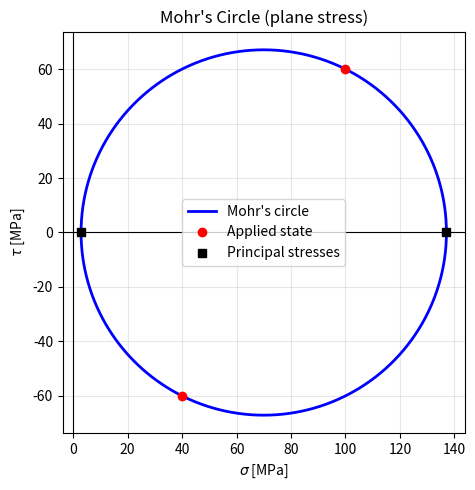
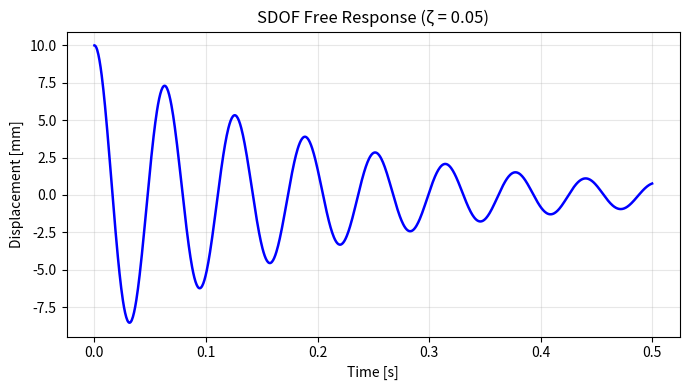
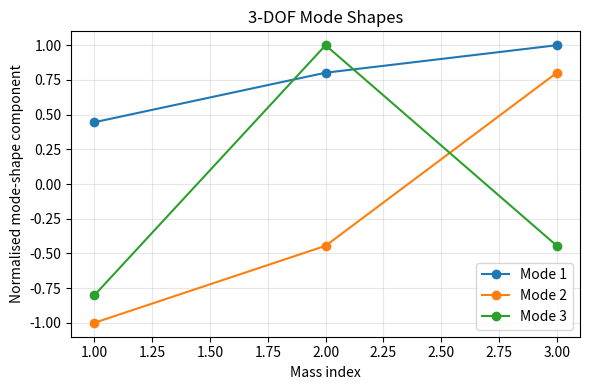
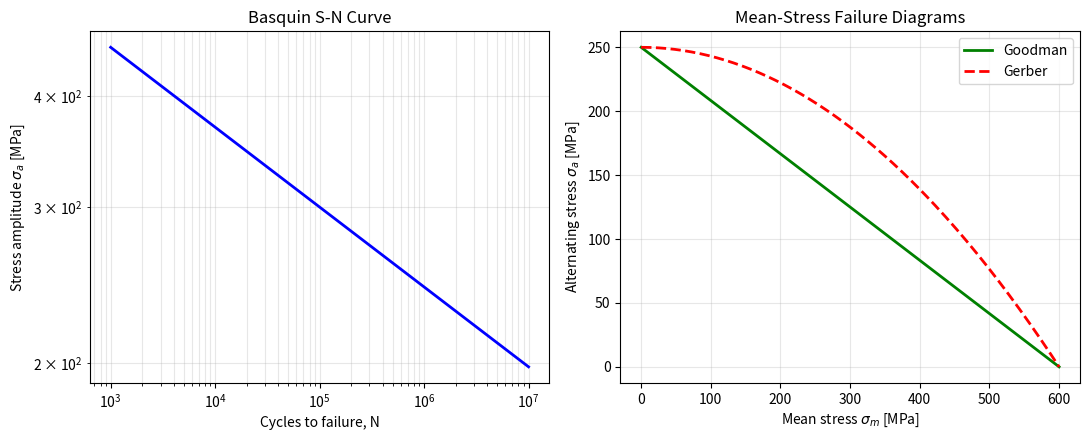
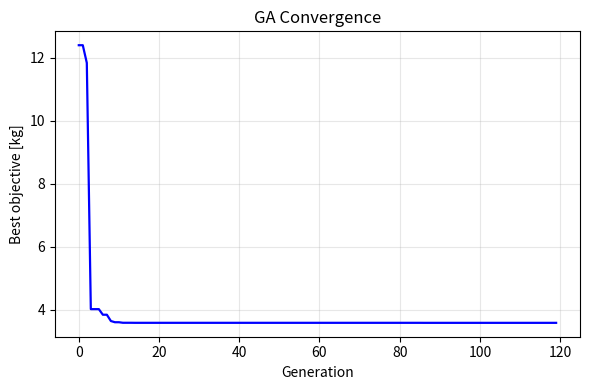
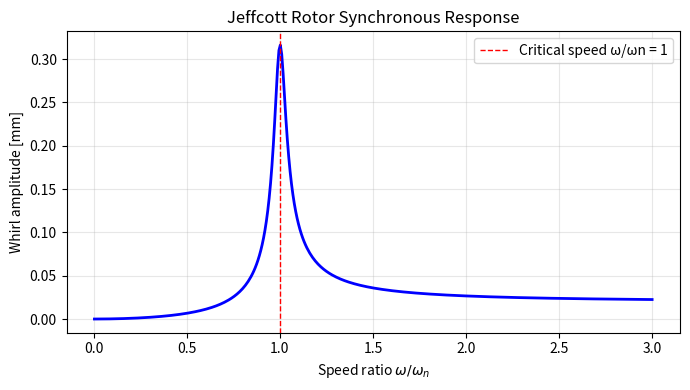

The script that saved these images, in order:
"""
mechanical_engineering_toolkit.py
=================================

A standalone, modular, production-ready toolkit for applied mechanics and
solid mechanics computations.  Every routine is written in pure Python
(NumPy / SciPy) with realistic SI defaults and extensive docstrings.

Modules
-------
1.  Finite Element Analysis
     - 2-D truss elements
     - 2-D Euler-Bernoulli frame (beam) elements
2.  Stress & Strain Transformations
     - plane-stress rotation, principal stresses, Mohr's circle
     - von Mises and Tresca equivalent stresses
3.  Mechanical Vibrations
     - SDOF free & harmonic response
     - MDOF modal analysis (mass-normalised modes)
     - state-space simulation
4.  Fatigue & Fracture Mechanics
     - Basquin S-N curve
     - Goodman / Gerber mean-stress corrections
     - Paris' law crack-growth integration
5.  Structural Optimization
     - SLSQP weight minimisation of a rectangular cantilever
     - genetic algorithm for the same problem
6.  Rotordynamics / Contact Mechanics / Failure Theories
     - Jeffcott rotor unbalance response
     - Hertzian spherical contact
     - Rankine / Tresca / von Mises safety factors

Dependencies: numpy, scipy, matplotlib
Run:  python mechanical_engineering_toolkit.py
"""

import numpy as np
from numpy import sqrt, pi
from scipy.linalg import eigh
from scipy.optimize import minimize
from scipy.integrate import quad, solve_ivp
import matplotlib
matplotlib.use("Agg")
import matplotlib.pyplot as plt


# =============================================================================
# 1. FINITE ELEMENT ANALYSIS
# =============================================================================

def truss2d_element_stiffness(E, A, x1, y1, x2, y2):
    """
    Return the 4x4 local/global stiffness matrix of a 2-D axial truss member.

    Parameters
    ----------
    E : float
        Young's modulus [Pa].
    A : float
        Cross-sectional area [m^2].
    x1, y1 : float
        Coordinates of node i [m].
    x2, y2 : float
        Coordinates of node j [m].

    Returns
    -------
    ke : ndarray, shape (4, 4)
        Element stiffness matrix in global coordinates.
    """
    L = float(np.hypot(x2 - x1, y2 - y1))
    if L <= 0.0:
        raise ValueError("Zero-length truss element.")
    c = (x2 - x1) / L
    s = (y2 - y1) / L
    k = E * A / L
    return k * np.array([
        [ c * c,  c * s, -c * c, -c * s],
        [ c * s,  s * s, -c * s, -s * s],
        [-c * c, -c * s,  c * c,  c * s],
        [-c * s, -s * s,  c * s,  s * s],
    ], dtype=float)


def assemble_truss(nodes, members, E, A):
    """
    Assemble the global stiffness matrix of a 2-D truss.

    Parameters
    ----------
    nodes : array_like, shape (n_nodes, 2)
        Nodal coordinates [m].
    members : list of (int, int)
        Connectivity list; each tuple (i, j) defines a member.
    E : float
        Young's modulus [Pa] (uniform for all members).
    A : float
        Cross-sectional area [m^2] (uniform for all members).

    Returns
    -------
    K : ndarray, shape (2*n_nodes, 2*n_nodes)
        Global stiffness matrix.
    """
    nodes = np.asarray(nodes, dtype=float)
    n_nodes = nodes.shape[0]
    K = np.zeros((2 * n_nodes, 2 * n_nodes), dtype=float)
    for (i, j) in members:
        ke = truss2d_element_stiffness(
            E, A, nodes[i, 0], nodes[i, 1], nodes[j, 0], nodes[j, 1]
        )
        dofs = [2 * i, 2 * i + 1, 2 * j, 2 * j + 1]
        for a in range(4):
            for b in range(4):
                K[dofs[a], dofs[b]] += ke[a, b]
    return K


def solve_truss(nodes, members, E, A, fixed_dofs, loads):
    """
    Solve a linear 2-D truss static problem.

    Parameters
    ----------
    nodes, members, E, A :
        See :func:`assemble_truss`.
    fixed_dofs : sequence of int
        Constrained global DOF indices.
    loads : dict {int: float}
        Nodal load vector components [N]; keys are global DOF indices.

    Returns
    -------
    u : ndarray, shape (2*n_nodes,)
        Nodal displacement vector [m].
    reactions : ndarray, shape (2*n_nodes,)
        Reaction / residual force vector [N].
    K : ndarray
        Global stiffness matrix.
    """
    nodes = np.asarray(nodes, dtype=float)
    n_dof = 2 * nodes.shape[0]
    K = assemble_truss(nodes, members, E, A)

    F = np.zeros(n_dof, dtype=float)
    for dof, val in loads.items():
        F[int(dof)] += float(val)

    fixed = np.asarray(sorted(set(int(d) for d in fixed_dofs)), dtype=int)
    free = np.setdiff1d(np.arange(n_dof), fixed)

    u = np.zeros(n_dof, dtype=float)
    u[free] = np.linalg.solve(K[np.ix_(free, free)], F[free])
    reactions = K @ u - F
    return u, reactions, K


def truss_member_forces(nodes, members, E, A, u):
    """
    Compute the axial force in every 2-D truss member.

    Returns
    -------
    forces : ndarray
        Axial member forces [N]; positive = tension.
    """
    nodes = np.asarray(nodes, dtype=float)
    u = np.asarray(u, dtype=float)
    forces = np.zeros(len(members), dtype=float)
    for k, (i, j) in enumerate(members):
        x1, y1 = nodes[i]
        x2, y2 = nodes[j]
        L = float(np.hypot(x2 - x1, y2 - y1))
        c = (x2 - x1) / L
        s = (y2 - y1) / L
        elongation = (-c * u[2 * i] - s * u[2 * i + 1]
                      + c * u[2 * j] + s * u[2 * j + 1])
        forces[k] = E * A / L * elongation
    return forces


def beam2d_element_stiffness(E, A, I, x1, y1, x2, y2):
    """
    Return the 6x6 stiffness matrix of a 2-D Euler-Bernoulli frame element.

    Local DOF ordering: [u_i, v_i, theta_i, u_j, v_j, theta_j].

    Parameters
    ----------
    E : float
        Young's modulus [Pa].
    A : float
        Cross-sectional area [m^2].
    I : float
        Second moment of area about the bending axis [m^4].
    x1, y1, x2, y2 : float
        End-point coordinates [m].

    Returns
    -------
    ke : ndarray, shape (6, 6)
        Element stiffness matrix in global coordinates.
    """
    L = float(np.hypot(x2 - x1, y2 - y1))
    if L <= 0.0:
        raise ValueError("Zero-length beam element.")
    c = (x2 - x1) / L
    s = (y2 - y1) / L

    EA_L = E * A / L
    EI = E * I
    k1 = 12.0 * EI / L ** 3
    k2 = 6.0 * EI / L ** 2
    k3 = 4.0 * EI / L
    k4 = 2.0 * EI / L

    k_local = np.array([
        [ EA_L,   0.0,   0.0, -EA_L,   0.0,   0.0],
        [  0.0,    k1,    k2,   0.0,   -k1,    k2],
        [  0.0,    k2,    k3,   0.0,   -k2,    k4],
        [-EA_L,   0.0,   0.0,  EA_L,   0.0,   0.0],
        [  0.0,   -k1,   -k2,   0.0,     k1,   -k2],
        [  0.0,    k2,    k4,   0.0,   -k2,    k3],
    ], dtype=float)

    T = np.array([
        [ c,  s, 0.0,  0.0, 0.0, 0.0],
        [-s,  c, 0.0,  0.0, 0.0, 0.0],
        [0.0, 0.0, 1.0, 0.0, 0.0, 0.0],
        [0.0, 0.0, 0.0,  c,   s, 0.0],
        [0.0, 0.0, 0.0, -s,   c, 0.0],
        [0.0, 0.0, 0.0, 0.0, 0.0, 1.0],
    ], dtype=float)

    return T.T @ k_local @ T


def assemble_frame(nodes, elements, E, A, I):
    """
    Assemble the global stiffness matrix of a 2-D frame.

    Each node has three DOFs: [u, v, theta].
    """
    nodes = np.asarray(nodes, dtype=float)
    n_dof = 3 * nodes.shape[0]
    K = np.zeros((n_dof, n_dof), dtype=float)
    for (i, j) in elements:
        ke = beam2d_element_stiffness(
            E, A, I, nodes[i, 0], nodes[i, 1], nodes[j, 0], nodes[j, 1]
        )
        dofs = [3 * i, 3 * i + 1, 3 * i + 2, 3 * j, 3 * j + 1, 3 * j + 2]
        for a in range(6):
            for b in range(6):
                K[dofs[a], dofs[b]] += ke[a, b]
    return K


def solve_frame(nodes, elements, E, A, I, fixed_dofs, loads):
    """
    Solve a linear 2-D frame static problem.

    Returns
    -------
    u, reactions, K
        Displacements [m, rad], reactions [N, N*m] and global stiffness.
    """
    nodes = np.asarray(nodes, dtype=float)
    n_dof = 3 * nodes.shape[0]
    K = assemble_frame(nodes, elements, E, A, I)

    F = np.zeros(n_dof, dtype=float)
    for dof, val in loads.items():
        F[int(dof)] += float(val)

    fixed = np.asarray(sorted(set(int(d) for d in fixed_dofs)), dtype=int)
    free = np.setdiff1d(np.arange(n_dof), fixed)

    u = np.zeros(n_dof, dtype=float)
    u[free] = np.linalg.solve(K[np.ix_(free, free)], F[free])
    reactions = K @ u - F
    return u, reactions, K


# =============================================================================
# 2. STRESS & STRAIN TRANSFORMATIONS
# =============================================================================

def stress_transform_2d(sx, sy, txy, theta_deg):
    """
    Rotate a plane-stress state through angle ``theta_deg`` (CCW positive).

    Returns
    -------
    (sx_p, sy_p, txy_p) : tuple of floats
    """
    t = np.radians(theta_deg)
    c, s = np.cos(t), np.sin(t)
    sx_p = sx * c * c + sy * s * s + 2.0 * txy * s * c
    sy_p = sx * s * s + sy * c * c - 2.0 * txy * s * c
    txy_p = -(sx - sy) * s * c + txy * (c * c - s * s)
    return float(sx_p), float(sy_p), float(txy_p)


def principal_stresses_2d(sx, sy, txy):
    """
    Return principal stresses and the principal angle (in degrees).

    Returns
    -------
    s1, s2, theta_p_deg
    """
    avg = 0.5 * (sx + sy)
    R = float(np.hypot(0.5 * (sx - sy), txy))
    s1 = avg + R
    s2 = avg - R
    theta_p = 0.5 * np.degrees(np.arctan2(2.0 * txy, sx - sy))
    return float(s1), float(s2), float(theta_p)


def von_mises_2d(sx, sy, txy):
    """Plane-stress von Mises equivalent stress [same units as inputs]."""
    return float(sqrt(sx * sx - sx * sy + sy * sy + 3.0 * txy * txy))


def von_mises_3d(sigma):
    """
    Von Mises equivalent stress from a full 3-D stress tensor.

    Parameters
    ----------
    sigma : array_like, shape (3, 3)
        Cauchy stress tensor [Pa].

    Returns
    -------
    float
        Equivalent stress [Pa].
    """
    sigma = np.asarray(sigma, dtype=float)
    mean = np.trace(sigma) / 3.0
    dev = sigma - mean * np.eye(3)
    return float(sqrt(1.5 * np.sum(dev * dev)))


def tresca_3d(sigma):
    """Tresca (maximum shear) equivalent stress from a 3-D tensor."""
    sigma = np.asarray(sigma, dtype=float)
    p = np.linalg.eigvalsh(sigma)
    return float(p[-1] - p[0])


def plot_mohr_circle(sx, sy, txy, filename="mohr_circle.png"):
    """Save a Mohr's circle plot for a given plane-stress state."""
    center = 0.5 * (sx + sy)
    R = float(np.hypot(0.5 * (sx - sy), txy))
    s1, s2, _ = principal_stresses_2d(sx, sy, txy)

    theta = np.linspace(0.0, 2.0 * np.pi, 361)
    sc = center + R * np.cos(theta)
    tc = R * np.sin(theta)

    fig, ax = plt.subplots(figsize=(6, 5))
    ax.plot(sc / 1e6, tc / 1e6, "b-", lw=2, label="Mohr's circle")
    ax.plot([sx / 1e6, sy / 1e6], [txy / 1e6, -txy / 1e6], "ro",
            label="Applied state")
    ax.plot([s1 / 1e6, s2 / 1e6], [0, 0], "ks", label="Principal stresses")
    ax.axhline(0, color="k", lw=0.8)
    ax.axvline(0, color="k", lw=0.8)
    ax.set_xlabel(r"$\sigma$ [MPa]")
    ax.set_ylabel(r"$\tau$ [MPa]")
    ax.set_title("Mohr's Circle (plane stress)")
    ax.set_aspect("equal", adjustable="box")
    ax.grid(True, alpha=0.3)
    ax.legend(loc="best")
    fig.tight_layout()
    fig.savefig(filename, dpi=120)
    plt.close(fig)
    return filename


# =============================================================================
# 3. MECHANICAL VIBRATIONS
# =============================================================================

class SDOF:
    """
    Single-degree-of-freedom damped oscillator:  m x'' + c x' + k x = f(t).
    """

    def __init__(self, m, k, c=None, zeta=None):
        self.m = float(m)
        self.k = float(k)
        if c is None:
            if zeta is None:
                zeta = 0.0
            c = 2.0 * zeta * sqrt(self.k * self.m)
        self.c = float(c)
        self.wn = sqrt(self.k / self.m)
        self.zeta = self.c / (2.0 * sqrt(self.k * self.m))
        if self.zeta < 1.0:
            self.wd = self.wn * sqrt(1.0 - self.zeta ** 2)
        else:
            self.wd = 0.0

    def free_response(self, t, x0, v0):
        """
        Analytical free response for initial displacement ``x0`` and velocity
        ``v0`` (arrays ``t`` and scalars are accepted).
        """
        t = np.asarray(t, dtype=float)
        z, wn = self.zeta, self.wn
        if z < 1.0:
            wd = self.wd
            env = np.exp(-z * wn * t)
            A = x0
            B = (v0 + z * wn * x0) / wd
            return env * (A * np.cos(wd * t) + B * np.sin(wd * t))
        if abs(z - 1.0) < 1e-10:
            return np.exp(-wn * t) * (x0 + (v0 + wn * x0) * t)
        # Overdamped
        root = wn * sqrt(z * z - 1.0)
        s1 = -z * wn + root
        s2 = -z * wn - root
        C1 = (v0 - s2 * x0) / (s1 - s2)
        C2 = (s1 * x0 - v0) / (s1 - s2)
        return C1 * np.exp(s1 * t) + C2 * np.exp(s2 * t)

    def harmonic_amplitude(self, omega, F0=1.0):
        """
        Steady-state amplitude for a base force F0*cos(omega t).

        Returns
        -------
        (X, phase_rad)
        """
        r = omega / self.wn
        denom = sqrt((1.0 - r * r) ** 2 + (2.0 * self.zeta * r) ** 2)
        X = F0 / self.k / denom
        phase = np.arctan2(2.0 * self.zeta * r, 1.0 - r * r)
        return float(X), float(phase)


def modal_analysis(M, K):
    """
    Solve the generalised eigenproblem K phi = omega^2 M phi.

    Parameters
    ----------
    M : ndarray
        Symmetric positive-definite mass matrix.
    K : ndarray
        Symmetric positive semi-definite stiffness matrix.

    Returns
    -------
    omega : ndarray
        Natural angular frequencies [rad/s].
    phi : ndarray
        Mass-normalised mode-shape matrix (columns are modes).
    """
    M = np.asarray(M, dtype=float)
    K = np.asarray(K, dtype=float)
    eigvals, phi = eigh(K, M)
    eigvals = np.clip(eigvals, 0.0, None)
    omega = np.sqrt(eigvals)
    return omega, phi


def state_space_response(A, B, C, x0, t_eval, u_func=None):
    """
    Simulate a linear time-invariant state-space system

        x' = A x + B u(t)
        y  = C x

    Parameters
    ----------
    A, B, C : ndarray
    x0 : ndarray
        Initial state.
    t_eval : ndarray
        Output time vector.
    u_func : callable or None
        Input function ``u(t)`` returning a vector.

    Returns
    -------
    Y : ndarray, shape (len(t_eval), n_outputs)
    """
    x0 = np.asarray(x0, dtype=float)
    t_eval = np.asarray(t_eval, dtype=float)

    def rhs(t, x):
        if u_func is None:
            return A @ x
        return A @ x + B @ np.atleast_1d(u_func(t))

    sol = solve_ivp(rhs, (t_eval[0], t_eval[-1]), x0, t_eval=t_eval,
                    rtol=1e-8, atol=1e-10)
    X = sol.y.T
    return X @ np.asarray(C, dtype=float).T if np.ndim(C) == 2 else X * C


# =============================================================================
# 4. FATIGUE & FRACTURE MECHANICS
# =============================================================================

def basquin_strength(N, sigma_f_prime, b):
    """
    Basquin S-N relation:  sigma_a = sigma_f' (2N)^b.

    Parameters
    ----------
    N : float or array_like
        Number of cycles to failure.
    sigma_f_prime : float
        Fatigue strength coefficient [Pa].
    b : float
        Fatigue strength exponent (typically -0.05 to -0.12).
    """
    return sigma_f_prime * (2.0 * np.asarray(N, dtype=float)) ** b


def basquin_life(sigma_a, sigma_f_prime, b):
    """Inverse Basquin relation: cycles to failure for stress amplitude."""
    sigma_a = np.asarray(sigma_a, dtype=float)
    return 0.5 * (sigma_a / sigma_f_prime) ** (1.0 / b)


def goodman_factor(sigma_a, sigma_m, Se, Su):
    """
    Goodman mean-stress safety factor.

        n = 1 / (sigma_a/Se + sigma_m/Su)

    Returns ``inf`` when the state is on the origin.
    """
    denom = sigma_a / Se + sigma_m / Su
    if abs(denom) < 1e-16:
        return np.inf
    return 1.0 / denom


def gerber_factor(sigma_a, sigma_m, Se, Su):
    """
    Gerber mean-stress safety factor:

        n*sigma_a/Se + (n*sigma_m/Su)^2 = 1

    Returns
    -------
    n : float
    """
    if abs(sigma_m) < 1e-16:
        return Se / sigma_a if sigma_a > 0 else np.inf
    a = (sigma_m / Su) ** 2
    bcoef = sigma_a / Se
    c = -1.0
    disc = bcoef * bcoef - 4.0 * a * c
    if disc < 0.0:
        return 0.0
    n = (-bcoef + sqrt(disc)) / (2.0 * a)
    return float(n)


def paris_life(a0, ac, delta_sigma, C_paris, m_paris, Y=1.12):
    """
    Integrate Paris' law  da/dN = C (dK)^m  from a0 to ac.

    dK = Y * delta_sigma * sqrt(pi * a)   [MPa*sqrt(m)]

    Parameters
    ----------
    a0, ac : float
        Initial and critical crack length [m].
    delta_sigma : float
        Stress range [MPa].
    C_paris : float
        Paris coefficient [(m/cycle)/(MPa*sqrt(m))^m].
    m_paris : float
        Paris exponent (typically 2.5-4 for steels).
    Y : float
        Geometry factor (default 1.12 for an edge crack).

    Returns
    -------
    N : float
        Cycles to grow the crack from a0 to ac.
    """
    if ac <= a0:
        raise ValueError("ac must be greater than a0.")
    pref = C_paris * (Y * delta_sigma * sqrt(pi)) ** m_paris

    def integrand(a):
        return 1.0 / (pref * a ** (0.5 * m_paris))

    N, _ = quad(integrand, a0, ac)
    return float(N)


def plot_sn_and_goodman(sigma_f_prime, b, Se, Su, filename="fatigue.png"):
    """Save an S-N curve plus a Goodman diagram."""
    N = np.logspace(3, 7, 200)
    sa = basquin_strength(N, sigma_f_prime, b) / 1e6

    fig, axes = plt.subplots(1, 2, figsize=(11, 4.5))

    axes[0].loglog(N, sa, "b-", lw=2)
    axes[0].set_xlabel("Cycles to failure, N")
    axes[0].set_ylabel(r"Stress amplitude $\sigma_a$ [MPa]")
    axes[0].set_title("Basquin S-N Curve")
    axes[0].grid(True, which="both", alpha=0.3)

    sm = np.linspace(0.0, Su / 1e6, 200)
    axes[1].plot(sm, Se / 1e6 * (1.0 - sm / (Su / 1e6)), "g-", lw=2,
                 label="Goodman")
    axes[1].plot(sm, (Se / 1e6) * (1.0 - (sm / (Su / 1e6)) ** 2), "r--",
                 lw=2, label="Gerber")
    axes[1].set_xlabel(r"Mean stress $\sigma_m$ [MPa]")
    axes[1].set_ylabel(r"Alternating stress $\sigma_a$ [MPa]")
    axes[1].set_title("Mean-Stress Failure Diagrams")
    axes[1].grid(True, alpha=0.3)
    axes[1].legend()

    fig.tight_layout()
    fig.savefig(filename, dpi=120)
    plt.close(fig)
    return filename


# =============================================================================
# 5. STRUCTURAL OPTIMIZATION
# =============================================================================

def beam_stress(P, L, b, h):
    """Maximum bending stress of a tip-loaded rectangular cantilever."""
    return 6.0 * P * L / (b * h ** 2)


def beam_deflection(P, L, E, b, h):
    """Tip deflection of a tip-loaded rectangular cantilever."""
    I = b * h ** 3 / 12.0
    return P * L ** 3 / (3.0 * E * I)


def optimize_beam_section_slsqp(P, L, E, rho, sigma_allow, delta_allow,
                                b_bounds, h_bounds, x0=None):
    """
    Minimise the mass of a rectangular cantilever cross-section subject to
    bending-stress and tip-deflection constraints using SLSQP.

    Returns
    -------
    result : scipy OptimizeResult with fields ``x`` (b, h) and ``fun``.
    """
    if x0 is None:
        x0 = (0.03, 0.10)

    def mass(x):
        return rho * x[0] * x[1] * L

    def stress_con(x):
        return sigma_allow - beam_stress(P, L, x[0], x[1])

    def defl_con(x):
        return delta_allow - beam_deflection(P, L, E, x[0], x[1])

    constraints = [
        {"type": "ineq", "fun": stress_con},
        {"type": "ineq", "fun": defl_con},
    ]
    bounds = [tuple(b_bounds), tuple(h_bounds)]
    return minimize(mass, np.asarray(x0, dtype=float), method="SLSQP",
                    bounds=bounds, constraints=constraints,
                    options={"maxiter": 200, "ftol": 1e-12})


def genetic_algorithm(objective, bounds, n_pop=80, n_gen=200,
                      cx_prob=0.9, mut_prob=0.2, seed=0):
    """
    A small, dependency-free real-coded genetic algorithm (minimisation).

    Parameters
    ----------
    objective : callable
        Function of a parameter vector returning a scalar fitness.
    bounds : array_like, shape (n_var, 2)
        Lower and upper bounds for each variable.
    n_pop, n_gen : int
        Population size and number of generations.
    cx_prob, mut_prob : float
        Crossover and per-individual mutation probabilities.
    seed : int
        Random seed for reproducibility.

    Returns
    -------
    best : ndarray
        Best parameter vector found.
    best_fit : float
        Corresponding objective value.
    history : list of float
        Best fitness per generation.
    """
    rng = np.random.default_rng(seed)
    bounds = np.asarray(bounds, dtype=float)
    lo, hi = bounds[:, 0], bounds[:, 1]
    span = hi - lo
    n_var = bounds.shape[0]

    pop = lo + rng.random((n_pop, n_var)) * span
    fit = np.array([objective(ind) for ind in pop])
    history = []

    for _ in range(n_gen):
        order = np.argsort(fit)
        new_pop = [pop[order[0]].copy(), pop[order[1]].copy()]

        while len(new_pop) < n_pop:
            i1, i2 = rng.integers(0, n_pop, 2)
            p1 = pop[i1] if fit[i1] < fit[i2] else pop[i2]
            i1, i2 = rng.integers(0, n_pop, 2)
            p2 = pop[i1] if fit[i1] < fit[i2] else pop[i2]

            if rng.random() < cx_prob:
                alpha = rng.random(n_var)
                c1 = alpha * p1 + (1.0 - alpha) * p2
                c2 = (1.0 - alpha) * p1 + alpha * p2
            else:
                c1, c2 = p1.copy(), p2.copy()

            for child in (c1, c2):
                if rng.random() < mut_prob:
                    mask = rng.random(n_var) < 0.5
                    child[mask] += (rng.normal(0.0, 1.0, mask.sum())
                                    * span[mask] * 0.1)
                np.clip(child, lo, hi, out=child)

            new_pop.append(c1)
            if len(new_pop) < n_pop:
                new_pop.append(c2)

        pop = np.asarray(new_pop)
        fit = np.array([objective(ind) for ind in pop])
        history.append(float(fit.min()))

    idx = int(np.argmin(fit))
    return pop[idx], float(fit[idx]), history


def beam_penalty_objective(x, P, L, E, rho, sigma_allow, delta_allow,
                           penalty=1e3):
    """
    Penalised mass objective used by the genetic algorithm.

    Constraint violations are squared and normalised by their allowable
    values before being multiplied by ``penalty`` [kg].
    """
    b, h = x
    if b <= 0.0 or h <= 0.0:
        return 1e30
    mass = rho * b * h * L
    s_ratio = beam_stress(P, L, b, h) / sigma_allow
    d_ratio = beam_deflection(P, L, E, b, h) / delta_allow
    viol = max(0.0, s_ratio - 1.0) ** 2 + max(0.0, d_ratio - 1.0) ** 2
    return mass + penalty * viol


# =============================================================================
# 6. ROTORDYNAMICS, CONTACT MECHANICS & FAILURE THEORIES
# =============================================================================

def jeffcott_rotor_amplitude(omega, m, k, c, e):
    """
    Steady-state synchronous whirl amplitude of a Jeffcott (Laval) rotor.

    X(omega) = m e omega^2 / sqrt((k - m omega^2)^2 + (c omega)^2)

    Parameters
    ----------
    omega : float or array_like
        Rotational speed [rad/s].
    m : float
        Disc mass [kg].
    k : float
        Shaft stiffness [N/m].
    c : float
        Viscous damping coefficient [N*s/m].
    e : float
        Mass eccentricity [m].

    Returns
    -------
    X : ndarray
        Whirl amplitude [m].
    """
    omega = np.asarray(omega, dtype=float)
    num = m * e * omega ** 2
    den = np.sqrt((k - m * omega ** 2) ** 2 + (c * omega) ** 2)
    return num / den


def hertz_sphere_contact(F, R1, R2, E1, E2, nu1, nu2):
    """
    Hertzian contact of two spheres (R2 -> inf for a sphere on a flat).

    Returns
    -------
    dict with keys:
        ``a``          contact radius [m]
        ``p_max``      maximum Hertz pressure [Pa]
        ``delta``      elastic approach [m]
        ``E_star``     effective modulus [Pa]
        ``R_eff``      effective radius [m]
    """
    if not np.isfinite(R2):
        R_eff = R1
    else:
        R_eff = 1.0 / (1.0 / R1 + 1.0 / R2)
    E_star = 1.0 / ((1.0 - nu1 ** 2) / E1 + (1.0 - nu2 ** 2) / E2)
    a = (3.0 * F * R_eff / (4.0 * E_star)) ** (1.0 / 3.0)
    p_max = 3.0 * F / (2.0 * pi * a ** 2)
    delta = a ** 2 / R_eff
    return {"a": float(a), "p_max": float(p_max),
            "delta": float(delta), "E_star": float(E_star),
            "R_eff": float(R_eff)}


def failure_theories(sigma, Sy):
    """
    Evaluate classical failure theories for a 3-D stress tensor.

    Parameters
    ----------
    sigma : array_like, shape (3, 3)
        Cauchy stress tensor [Pa].
    Sy : float
        Yield strength [Pa].

    Returns
    -------
    dict
        ``principal`` principal stresses [Pa],
        ``von_mises`` equivalent stress [Pa],
        ``tresca`` equivalent stress [Pa],
        ``rankine_max`` maximum absolute principal stress [Pa],
        ``safety`` dictionary of safety factors.
    """
    sigma = np.asarray(sigma, dtype=float)
    p = np.linalg.eigvalsh(sigma)
    vm = von_mises_3d(sigma)
    tr = float(p[-1] - p[0])
    rankine = float(np.max(np.abs(p)))
    return {
        "principal": p,
        "von_mises": vm,
        "tresca": tr,
        "rankine_max": rankine,
        "safety": {
            "von_mises": Sy / vm if vm > 0 else np.inf,
            "tresca": Sy / tr if tr > 0 else np.inf,
            "rankine": Sy / rankine if rankine > 0 else np.inf,
        },
    }


# =============================================================================
# DEMONSTRATIONS
# =============================================================================

def demo_fea_truss():
    print("\n" + "-" * 70)
    print("DEMO 1 : 2-D TRUSS FINITE ELEMENT ANALYSIS")
    print("-" * 70)

    nodes = np.array([[0.0, 0.0], [2.0, 0.0], [1.0, 1.5]])
    members = [(0, 2), (1, 2)]
    E = 200e9          # Steel
    A = 1.0e-4         # 100 mm^2
    fixed = [0, 1, 2, 3]
    loads = {5: -10.0e3}   # 10 kN downward at node 2

    u, reactions, K = solve_truss(nodes, members, E, A, fixed, loads)
    forces = truss_member_forces(nodes, members, E, A, u)

    print(f"  Node 2 displacement : "
          f"ux = {u[4]*1e3:+.3f} mm, uy = {u[5]*1e3:+.3f} mm")
    for k, (i, j) in enumerate(members):
        print(f"  Member {i}-{j}: axial force = {forces[k]/1e3:+.3f} kN "
              f"({'tension' if forces[k] >= 0 else 'compression'})")
    print(f"  Vertical reaction sum : {reactions[1]+reactions[3]:+.3f} N")


def demo_fea_beam():
    print("\n" + "-" * 70)
    print("DEMO 2 : 2-D FRAME / BEAM FINITE ELEMENT ANALYSIS")
    print("-" * 70)

    L = 1.0
    E = 210e9
    b, h = 0.05, 0.10
    A = b * h
    I = b * h ** 3 / 12.0
    P = 1000.0
    n_el = 5

    nodes = np.column_stack((np.linspace(0.0, L, n_el + 1),
                             np.zeros(n_el + 1)))
    elements = [(k, k + 1) for k in range(n_el)]
    fixed = [0, 1, 2]
    tip_dof = 3 * n_el + 1
    loads = {tip_dof: -P}

    u, reactions, K = solve_frame(nodes, elements, E, A, I, fixed, loads)
    delta_num = u[tip_dof]
    delta_exact = -P * L ** 3 / (3.0 * E * I)

    print(f"  Tip deflection (FEA)     : {delta_num*1e3:+.4f} mm")
    print(f"  Tip deflection (analytic): {delta_exact*1e3:+.4f} mm")
    print(f"  Relative error           : "
          f"{abs((delta_num-delta_exact)/delta_exact)*100:.3e} %")
    print(f"  Vertical reaction at wall: {reactions[1]:+.3f} N")


def demo_stress_transformations():
    print("\n" + "-" * 70)
    print("DEMO 3 : STRESS TRANSFORMATIONS & MOHR'S CIRCLE")
    print("-" * 70)

    sx, sy, txy = 100e6, 40e6, 60e6
    s1, s2, theta_p = principal_stresses_2d(sx, sy, txy)

    print(f"  Applied state        : sx = {sx/1e6:.1f} MPa, "
          f"sy = {sy/1e6:.1f} MPa, txy = {txy/1e6:.1f} MPa")
    print(f"  Principal stresses   : s1 = {s1/1e6:.2f} MPa, "
          f"s2 = {s2/1e6:.2f} MPa")
    print(f"  Principal angle      : {theta_p:.2f} deg")
    print(f"  von Mises (2-D)      : {von_mises_2d(sx, sy, txy)/1e6:.2f} MPa")
    print(f"  Tresca (2-D)         : {(s1 - s2)/1e6:.2f} MPa")

    for ang in (30.0, 45.0, 60.0):
        sp = stress_transform_2d(sx, sy, txy, ang)
        print(f"  Rotated by {ang:5.1f} deg : "
              f"sx' = {sp[0]/1e6:7.2f}, sy' = {sp[1]/1e6:7.2f}, "
              f"txy' = {sp[2]/1e6:7.2f} MPa")

    fname = plot_mohr_circle(sx, sy, txy)
    print(f"  Saved Mohr's-circle plot -> {fname}")


def demo_vibrations():
    print("\n" + "-" * 70)
    print("DEMO 4 : MECHANICAL VIBRATIONS")
    print("-" * 70)

    m, k = 10.0, 1.0e5
    zeta = 0.05
    osc = SDOF(m, k, zeta=zeta)
    print(f"  SDOF: wn = {osc.wn:.3f} rad/s "
          f"({osc.wn/(2*pi):.3f} Hz), zeta = {osc.zeta:.3f}, "
          f"wd = {osc.wd:.3f} rad/s")

    t = np.linspace(0.0, 0.5, 1000)
    x = osc.free_response(t, x0=0.01, v0=0.0)
    X_h, ph = osc.harmonic_amplitude(osc.wn, F0=100.0)
    print(f"  Harmonic amplitude at resonance (100 N): "
          f"{X_h*1e3:.3f} mm, phase = {np.degrees(ph):.1f} deg")

    fig, ax = plt.subplots(figsize=(7, 4))
    ax.plot(t, x * 1e3, "b-", lw=1.8)
    ax.set_xlabel("Time [s]")
    ax.set_ylabel("Displacement [mm]")
    ax.set_title("SDOF Free Response (ζ = 0.05)")
    ax.grid(True, alpha=0.3)
    fig.tight_layout()
    fig.savefig("sdof_response.png", dpi=120)
    plt.close(fig)

    # --- MDOF modal analysis -------------------------------------------------
    m_val = 2.0
    k_val = 1.0e6
    M = np.diag([m_val, m_val, m_val])
    K = np.array([
        [ 2.0 * k_val, -k_val,          0.0],
        [ -k_val,       2.0 * k_val,   -k_val],
        [ 0.0,         -k_val,          k_val],
    ])
    omega, phi = modal_analysis(M, K)
    print("  3-DOF modal analysis:")
    for i, w in enumerate(omega):
        print(f"    mode {i+1}: wn = {w:10.3f} rad/s  "
              f"({w/(2*pi):8.3f} Hz)  shape = "
              f"{np.round(phi[:, i], 4)}")

    fig, ax = plt.subplots(figsize=(6, 4))
    for i in range(phi.shape[1]):
        ax.plot(np.arange(1, 4), phi[:, i] / np.max(np.abs(phi[:, i])),
                "o-", label=f"Mode {i+1}")
    ax.set_xlabel("Mass index")
    ax.set_ylabel("Normalised mode-shape component")
    ax.set_title("3-DOF Mode Shapes")
    ax.grid(True, alpha=0.3)
    ax.legend()
    fig.tight_layout()
    fig.savefig("mdof_modes.png", dpi=120)
    plt.close(fig)


def demo_fatigue():
    print("\n" + "-" * 70)
    print("DEMO 5 : FATIGUE & FRACTURE MECHANICS")
    print("-" * 70)

    sigma_f, b = 900e6, -0.09
    Se, Su = 250e6, 600e6

    sa = 200e6
    N = basquin_life(sa, sigma_f, b)
    print(f"  Basquin life at sigma_a = {sa/1e6:.1f} MPa: "
          f"{N:.3e} cycles")

    sm = 100e6
    n_g = goodman_factor(sa, sm, Se, Su)
    n_ger = gerber_factor(sa, sm, Se, Su)
    print(f"  Goodman safety factor (sm = {sm/1e6:.1f} MPa): {n_g:.3f}")
    print(f"  Gerber  safety factor (sm = {sm/1e6:.1f} MPa): {n_ger:.3f}")

    a0, ac = 1.0e-3, 5.0e-2
    dsigma = 100.0
    C_paris, m_paris = 1.0e-11, 3.0
    N_paris = paris_life(a0, ac, dsigma, C_paris, m_paris, Y=1.12)
    print(f"  Paris law: crack {a0*1e3:.1f} mm -> {ac*1e3:.1f} mm at "
          f"Δσ = {dsigma:.0f} MPa")
    print(f"            predicted life = {N_paris:.3e} cycles")

    fname = plot_sn_and_goodman(sigma_f, b, Se, Su)
    print(f"  Saved S-N / Goodman plot -> {fname}")


def demo_optimization():
    print("\n" + "-" * 70)
    print("DEMO 6 : STRUCTURAL OPTIMIZATION (RECTANGULAR CANTILEVER)")
    print("-" * 70)

    P, L = 1000.0, 1.0
    E, rho = 210e9, 7850.0
    sigma_allow = 250e6
    delta_allow = 5.0e-3

    res = optimize_beam_section_slsqp(
        P, L, E, rho, sigma_allow, delta_allow,
        b_bounds=(0.005, 0.20), h_bounds=(0.010, 0.40),
        x0=(0.03, 0.10),
    )
    b_opt, h_opt = res.x
    print(f"  SLSQP optimum : b = {b_opt*1e3:7.2f} mm, "
          f"h = {h_opt*1e3:7.2f} mm, mass = {res.fun:.3f} kg")
    print(f"    stress = {beam_stress(P, L, b_opt, h_opt)/1e6:.2f} MPa "
          f"(allow {sigma_allow/1e6:.0f} MPa)")
    print(f"    deflect = {beam_deflection(P, L, E, b_opt, h_opt)*1e3:.3f} mm "
          f"(allow {delta_allow*1e3:.1f} mm)")

    obj = lambda x: beam_penalty_objective(
        x, P, L, E, rho, sigma_allow, delta_allow, penalty=1e3)
    best, best_fit, hist = genetic_algorithm(
        obj, bounds=[(0.005, 0.20), (0.010, 0.40)],
        n_pop=60, n_gen=120, seed=42,
    )
    print(f"  GA optimum    : b = {best[0]*1e3:7.2f} mm, "
          f"h = {best[1]*1e3:7.2f} mm, objective = {best_fit:.3f} kg")

    fig, ax = plt.subplots(figsize=(6, 4))
    ax.plot(hist, "b-", lw=1.6)
    ax.set_xlabel("Generation")
    ax.set_ylabel("Best objective [kg]")
    ax.set_title("GA Convergence")
    ax.grid(True, alpha=0.3)
    fig.tight_layout()
    fig.savefig("ga_convergence.png", dpi=120)
    plt.close(fig)


def demo_rotordynamics():
    print("\n" + "-" * 70)
    print("DEMO 7 : ROTORDYNAMICS (JEFFCOTT ROTOR)")
    print("-" * 70)

    m, k, c = 10.0, 1.0e6, 200.0
    e = 2.0e-5
    wn = sqrt(k / m)
    zeta = c / (2.0 * sqrt(k * m))
    print(f"  Undamped critical speed : {wn:.2f} rad/s "
          f"= {wn*60/(2*pi):.1f} rpm")
    print(f"  Damping ratio           : {zeta:.4f}")

    omega = np.linspace(1.0, 3.0 * wn, 400)
    X = jeffcott_rotor_amplitude(omega, m, k, c, e)

    fig, ax = plt.subplots(figsize=(7, 4))
    ax.plot(omega / wn, X * 1e3, "b-", lw=2)
    ax.axvline(1.0, color="r", ls="--", lw=1,
               label="Critical speed ω/ωn = 1")
    ax.set_xlabel(r"Speed ratio $\omega/\omega_n$")
    ax.set_ylabel("Whirl amplitude [mm]")
    ax.set_title("Jeffcott Rotor Synchronous Response")
    ax.grid(True, alpha=0.3)
    ax.legend()
    fig.tight_layout()
    fig.savefig("jeffcott_response.png", dpi=120)
    plt.close(fig)
    print("  Saved rotor response plot -> jeffcott_response.png")


def demo_contact_and_failure():
    print("\n" + "-" * 70)
    print("DEMO 8 : HERTZ CONTACT & FAILURE THEORIES")
    print("-" * 70)

    F = 500.0
    R1, R2 = 0.01, np.inf
    E1 = E2 = 210e9
    nu1 = nu2 = 0.3
    hz = hertz_sphere_contact(F, R1, R2, E1, E2, nu1, nu2)
    print(f"  Hertz contact (F = {F:.0f} N, R = {R1*1e3:.0f} mm):")
    print(f"    contact radius  a     = {hz['a']*1e6:.2f} µm")
    print(f"    maximum pressure p_max= {hz['p_max']/1e6:.1f} MPa")
    print(f"    elastic approach δ    = {hz['delta']*1e9:.1f} nm")

    sigma = np.array([
        [120.0,  40.0,  0.0],
        [ 40.0,  30.0,  0.0],
        [  0.0,   0.0, -20.0],
    ]) * 1e6
    Sy = 350e6
    out = failure_theories(sigma, Sy)
    print("  Failure theories for a 3-D stress state:")
    print(f"    principal stresses = {np.round(out['principal']/1e6, 2)} MPa")
    print(f"    von Mises = {out['von_mises']/1e6:7.2f} MPa  -> "
          f"n = {out['safety']['von_mises']:.3f}")
    print(f"    Tresca    = {out['tresca']/1e6:7.2f} MPa  -> "
          f"n = {out['safety']['tresca']:.3f}")
    print(f"    Rankine   = {out['rankine_max']/1e6:7.2f} MPa  -> "
          f"n = {out['safety']['rankine']:.3f}")


def main():
    print("=" * 70)
    print(" MECHANICAL ENGINEERING TOOLKIT - DEMONSTRATION SUITE")
    print("=" * 70)

    demo_fea_truss()
    demo_fea_beam()
    demo_stress_transformations()
    demo_vibrations()
    demo_fatigue()
    demo_optimization()
    demo_rotordynamics()
    demo_contact_and_failure()

    print("\n" + "=" * 70)
    print(" ALL DEMONSTRATIONS COMPLETED SUCCESSFULLY")
    print("=" * 70)


if __name__ == "__main__":
    main()
